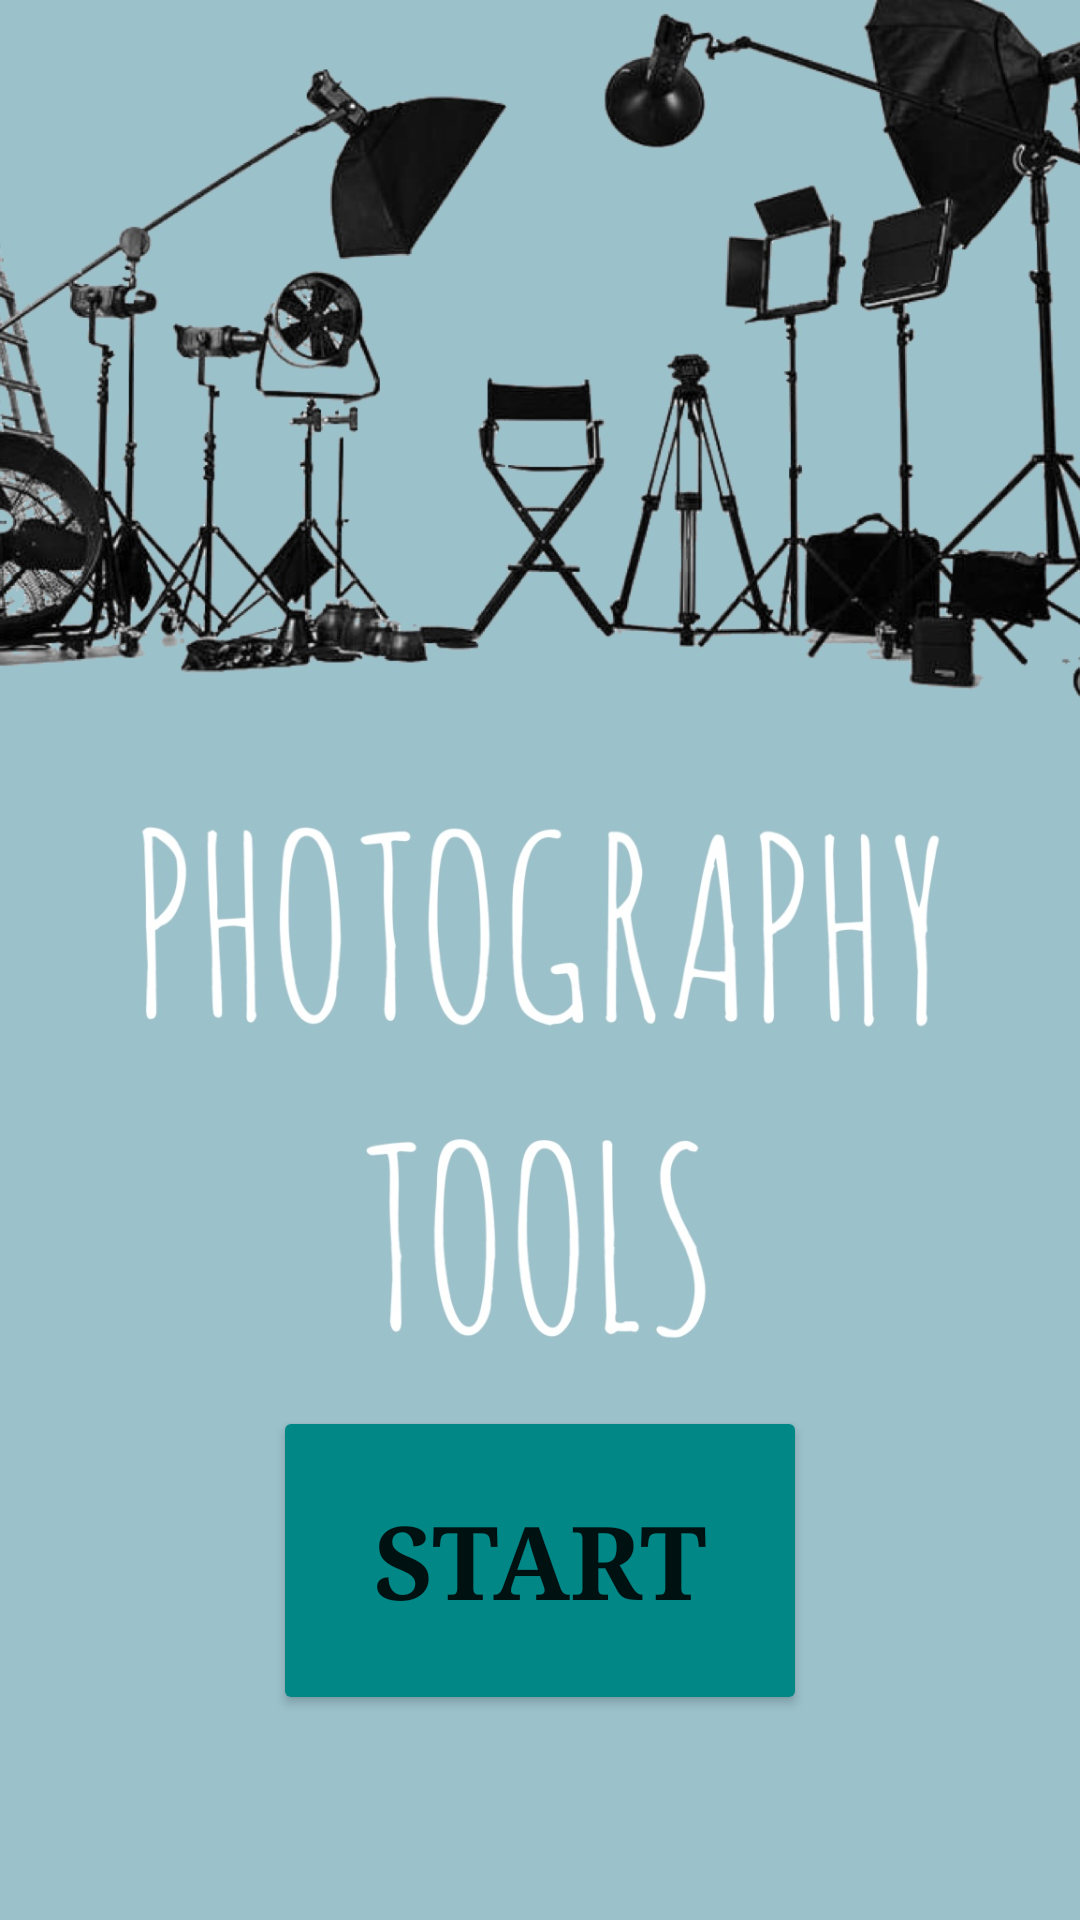

The Android layout XML behind this screen, and the referenced resources:
<!-- AndroidManifest.xml: application theme Theme.PhotographyToolsApp -->
<!-- res/layout/activity_main.xml -->
<?xml version="1.0" encoding="utf-8"?>
<androidx.constraintlayout.widget.ConstraintLayout xmlns:android="http://schemas.android.com/apk/res/android"
    xmlns:app="http://schemas.android.com/apk/res-auto"
    xmlns:tools="http://schemas.android.com/tools"
    android:layout_width="match_parent"
    android:layout_height="match_parent"
    android:background="@drawable/image1"
    tools:context=".MainActivity">

    <Button
        android:id="@+id/button"
        android:layout_width="178dp"
        android:layout_height="103dp"
        android:backgroundTint="@color/teal_700"
        android:text="Start"
        android:textSize="34sp"
        android:textStyle="bold"
        android:typeface="serif"
        app:layout_constraintBottom_toBottomOf="parent"
        app:layout_constraintEnd_toEndOf="parent"
        app:layout_constraintStart_toStartOf="parent"
        app:layout_constraintTop_toTopOf="parent"
        app:layout_constraintVertical_bias="0.873" />
</androidx.constraintlayout.widget.ConstraintLayout>
<!-- resources referenced by this layout -->
<resources>
  <!-- drawable image1: jpeg bitmap (drawable, 237213 bytes) -->
  <style name="Theme.PhotographyToolsApp" parent="Theme.MaterialComponents.DayNight.DarkActionBar">
          
          <item name="colorPrimary">@color/purple_500</item>
          <item name="colorPrimaryVariant">@color/purple_700</item>
          <item name="colorOnPrimary">@color/white</item>
          
          <item name="colorSecondary">@color/teal_200</item>
          <item name="colorSecondaryVariant">@color/teal_700</item>
          <item name="colorOnSecondary">@color/black</item>
          
          <item name="android:statusBarColor">?attr/colorPrimaryVariant</item>
          
      </style>
  <!-- not gathered from this repository: default colours our renderer supplied (Android Studio template values) -->
  <color name="purple_500">#FF6200EE</color>
  <color name="purple_700">#FF3700B3</color>
  <color name="teal_200">#FF03DAC5</color>
  <color name="teal_700">#FF018786</color>
  <color name="black">#FF000000</color>
  <color name="white">#FFFFFFFF</color>
</resources>
